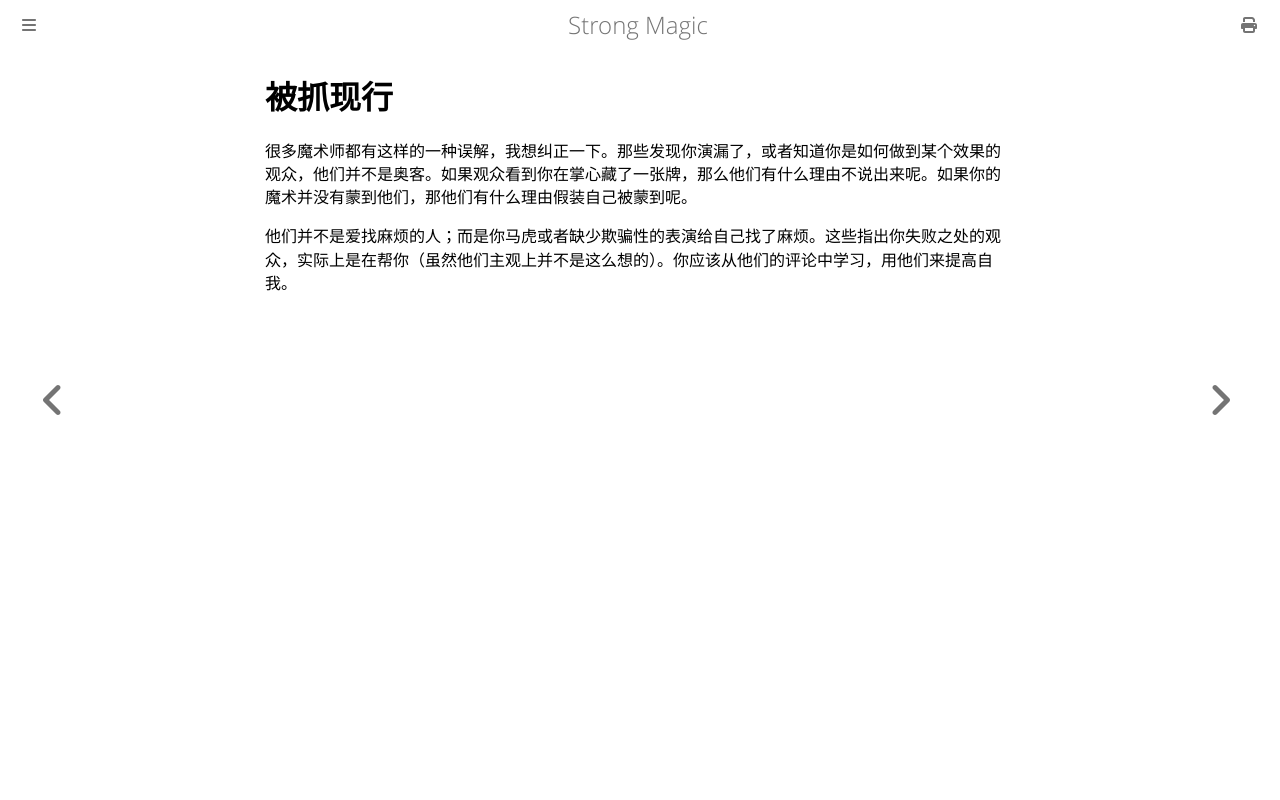

repository: ZJY0516/strong-magic · page: hecklers/getting-nailed.html · generator: mdbook

# 被抓现行

很多魔术师都有这样的一种误解，我想纠正一下。那些发现你演漏了，或者知道你是如何做到某个效果的观众，他们并不是奥客。如果观众看到你在掌心藏了一张牌，那么他们有什么理由不说出来呢。如果你的魔术并没有蒙到他们，那他们有什么理由假装自己被蒙到呢。

他们并不是爱找麻烦的人；而是你马虎或者缺少欺骗性的表演给自己找了麻烦。这些指出你失败之处的观众，实际上是在帮你（虽然他们主观上并不是这么想的）。你应该从他们的评论中学习，用他们来提高自我。
